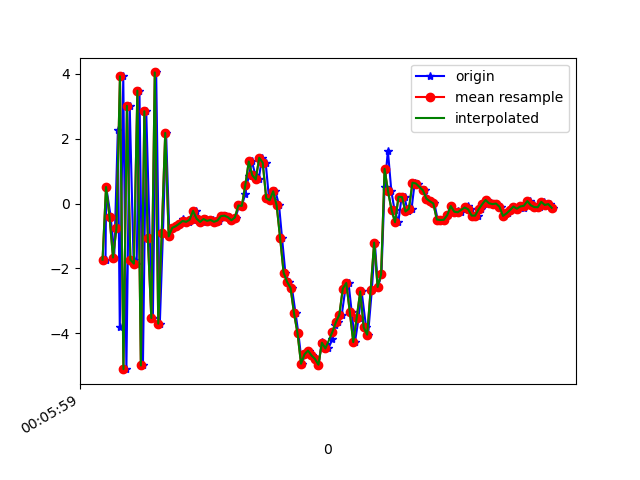

Data behind this chart, as committed beside it:
1617667559797, 363196431934129, -1.7289273, -0.4143145, 8.916676
1617667559801, 363196451164899, 0.5099, -0.04337, -8.492
1617667559827, 363196470395669, -0.4091, -0.07126, 9.529
1617667559847, 363196489626439, -1.664, -0.1458, -9.185
1617667559868, 363196508857209, 2.275, 0.6507, 9
1617667559879, 363196528087979, -3.805, -0.539, -6.941
1617667559899, 363196547318749, 3.922, 1.176, 3.93
1617667559917, 363196566549519, -5.103, -0.5445, 0.7278
1617667559936, 363196585780289, 3.011, 0.8749, -4.73
1617667559958, 363196605011059, -1.732, 0.02793, 8.471
1617667559976, 363196624241829, -1.852, 0.2033, -9.115
1617667559992, 363196643472599, 3.478, 1.351, 7.217
1617667560012, 363196662703369, -4.99, -0.2333, -1.263
1617667560031, 363196681934139, 2.844, 1.099, -4.361
1617667560051, 363196701164909, -1.056, 0.4132, 8.912
1617667560069, 363196720395679, -3.527, -0.08926, -8.056
1617667560088, 363196739626449, 4.04, 1.336, 2.698
1617667560109, 363196758857219, -3.701, -0.01423, 5.263
1617667560127, 363196778087989, -0.8966, 0.6253, -8.903
1617667560145, 363196797318759, 2.176, 1.257, 0.7055
1617667560164, 363196816549529, -1.012, 0.03089, -1.559
1617667560186, 363196835780299, -0.7497, 0.5739, 0.00539
1617667560202, 363196855011069, -0.6982, 0.6411, 0.366
1617667560223, 363196874241839, -0.6224, 0.5745, 0.2746
1617667560240, 363196893472609, -0.4904, 0.6006, 0.2968
1617667560257, 363196912703379, -0.5836, 0.4184, 0.2352
1617667560278, 363196931934149, -0.5635, 0.4233, 0.2196
1617667560297, 363196951164919, -0.4992, 0.4695, 0.1506
1617667560316, 363196970395689, -0.2257, 0.3638, 0.03957
1617667560335, 363196989626459, -0.4655, 0.4755, 0.1092
1617667560355, 363197008857229, -0.5665, 0.531, 0.04701
1617667560374, 363197028087999, -0.4771, 0.4517, 0.07295
1617667560392, 363197047318769, -0.5333, 0.5988, -0.02573
1617667560412, 363197066549539, -0.5039, 0.4853, 0.06133
1617667560431, 363197085780309, -0.5625, 0.4811, 0.1141
1617667560447, 363197105011079, -0.5224, 0.5683, 0.03878
1617667560468, 363197124241849, -0.3871, 0.6199, 0.04432
1617667560489, 363197143472619, -0.3723, 0.5191, 0.139
1617667560507, 363197162703389, -0.4212, 0.4545, 0.2026
1617667560525, 363197181934159, -0.5165, 0.7176, 0.4252
1617667560544, 363197201164929, -0.4301, 0.8497, 0.5253
1617667560565, 363197220395699, -0.05895, 0.5445, 0.6013
1617667560580, 363197239626469, -0.07264, 0.3112, 1.02
1617667560600, 363197258857239, 0.3024, 0.1322, 1.436
1617667560619, 363197278088009, 0.8376, -0.1884, 2.385
1617667560638, 363197297318779, 1.296, 0.05494, 3.448
1617667560658, 363197316549549, 0.8734, -0.296, 4.64
1617667560677, 363197335780319, 0.7456, -0.3904, 5.116
1617667560696, 363197355011089, 1.411, -0.08264, 5.579
1617667560717, 363197374241859, 1.259, -0.2848, 7.019
1617667560736, 363197393472629, 0.1651, -0.8597, 7.723
1617667560753, 363197412703399, 0.09971, -0.5734, 6.924
1617667560773, 363197431934169, 0.3785, -0.6461, 6.29
1617667560794, 363197451164939, -0.05861, -0.9978, 5.96
1617667560811, 363197470395709, -1.061, -1.341, 5.44
1617667560830, 363197489626479, -2.129, -1.085, 4.515
1617667560849, 363197508857249, -2.413, -1.309, 3.074
1617667560868, 363197528088019, -2.603, -1.507, 1.923
1617667560889, 363197547318789, -3.387, -1.287, 1.245
1617667560905, 363197566549559, -4.001, -0.8395, 0.4602
1617667560925, 363197585780329, -4.936, -0.8878, -0.6903
... 75 more rows
